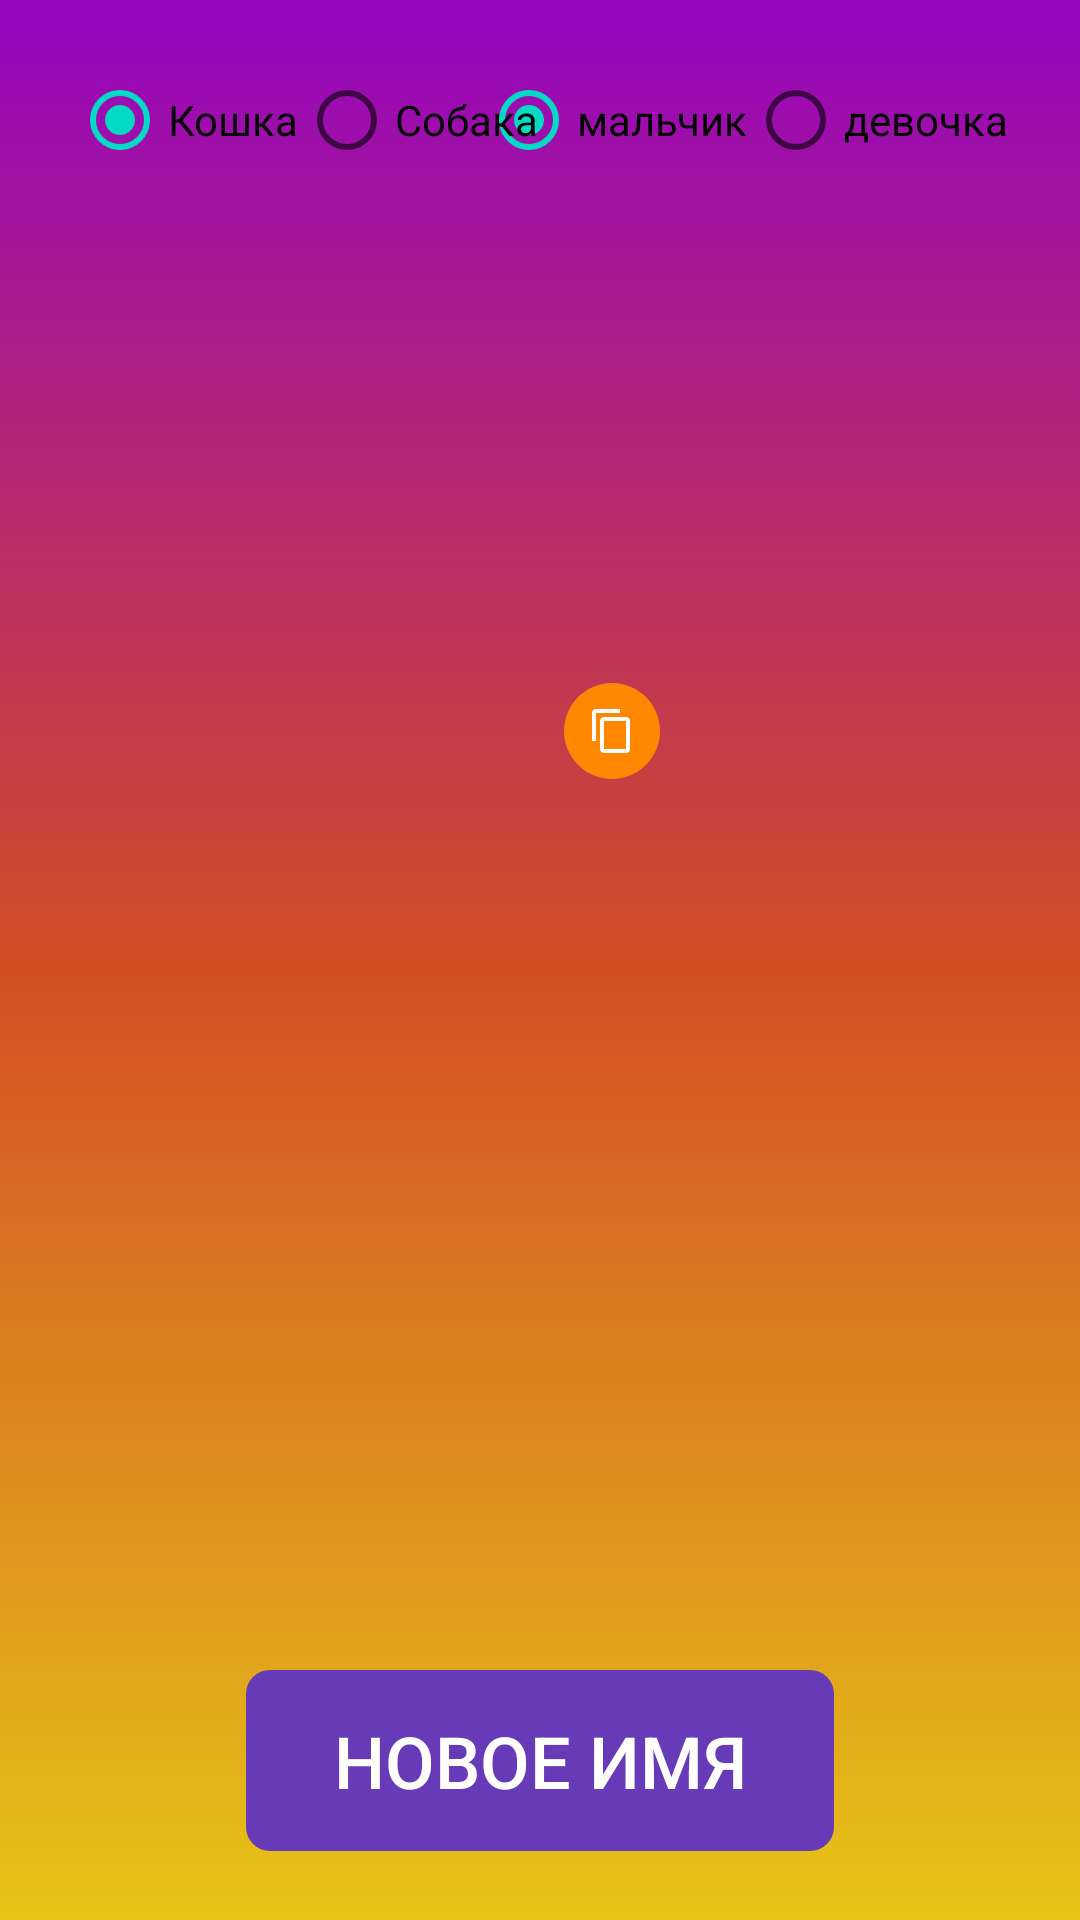

This screen was rendered from an Android layout file. Write that file and the resources it references.
<!-- AndroidManifest.xml: application theme AppTheme -->
<!-- res/layout/content.xml -->
<?xml version="1.0" encoding="utf-8"?>
<androidx.constraintlayout.widget.ConstraintLayout xmlns:android="http://schemas.android.com/apk/res/android"
    xmlns:app="http://schemas.android.com/apk/res-auto"
    xmlns:tools="http://schemas.android.com/tools"
    android:layout_width="match_parent"
    android:layout_height="match_parent"
    tools:context=".MainActivity">

    <RadioGroup
        android:id="@+id/radioGender"
        android:layout_width="wrap_content"
        android:layout_height="wrap_content"
        android:layout_marginTop="24dp"
        android:layout_marginEnd="24dp"
        android:orientation="horizontal"
        app:layout_constraintEnd_toEndOf="parent"
        app:layout_constraintHorizontal_bias="1.0"
        app:layout_constraintStart_toEndOf="@+id/radioAnimal"
        app:layout_constraintTop_toTopOf="parent">

        <RadioButton
            android:id="@+id/male"
            android:layout_width="wrap_content"
            android:layout_height="wrap_content"
            android:checked="true"
            android:text="@string/male" />

        <RadioButton
            android:id="@+id/female"
            android:layout_width="wrap_content"
            android:layout_height="wrap_content"
            android:text="@string/female" />
    </RadioGroup>

    <ImageView
        android:id="@+id/pets"
        android:layout_width="250dp"
        android:layout_height="250dp"
        android:visibility="invisible"
        app:layout_constraintBottom_toTopOf="@+id/btnPetName"
        app:layout_constraintEnd_toEndOf="parent"
        app:layout_constraintHorizontal_bias="0.496"
        app:layout_constraintStart_toStartOf="parent"
        app:layout_constraintTop_toBottomOf="@+id/petName"
        tools:ignore="ContentDescription"
        tools:src="@drawable/ic_kot" />

    <TextView
        android:id="@+id/petName"
        android:layout_width="wrap_content"
        android:layout_height="wrap_content"
        android:layout_marginTop="148dp"
        android:textColor="@android:color/holo_orange_dark"
        android:textSize="28sp"
        app:layout_constraintBottom_toTopOf="@+id/pets"
        app:layout_constraintEnd_toEndOf="parent"
        app:layout_constraintStart_toStartOf="parent"
        app:layout_constraintTop_toBottomOf="@+id/radioGender"
        tools:text="Васька!" />

    <ImageView
        android:id="@+id/imageView2"
        android:layout_width="32dp"
        android:layout_height="32dp"
        android:layout_marginStart="8dp"
        android:background="@drawable/button_oval"
        android:padding="8dp"
        android:src="@drawable/ic_baseline_content_copy_24"
        app:layout_constraintBottom_toBottomOf="@+id/petName"
        app:layout_constraintEnd_toEndOf="parent"
        app:layout_constraintHorizontal_bias="0.0"
        app:layout_constraintStart_toEndOf="@+id/petName"
        app:layout_constraintTop_toTopOf="@+id/petName"
        tools:ignore="ContentDescription" />

    <RadioGroup
        android:id="@+id/radioAnimal"
        android:layout_width="wrap_content"
        android:layout_height="wrap_content"
        android:layout_marginStart="24dp"
        android:layout_marginTop="24dp"
        android:orientation="horizontal"
        app:layout_constraintStart_toStartOf="parent"
        app:layout_constraintTop_toTopOf="parent">

        <RadioButton
            android:id="@+id/cat"
            android:layout_width="wrap_content"
            android:layout_height="wrap_content"
            android:checked="true"
            android:text="@string/cat" />

        <RadioButton
            android:id="@+id/dog"
            android:layout_width="wrap_content"
            android:layout_height="wrap_content"
            android:text="@string/dog" />
    </RadioGroup>

    <Button
        android:id="@+id/btnPetName"
        android:layout_width="200dp"
        android:layout_height="wrap_content"
        android:background="@drawable/button"
        android:padding="16dp"
        android:text="@string/gen_name"
        android:textColor="@android:color/white"
        android:textSize="24sp"
        app:layout_constraintBottom_toBottomOf="parent"
        app:layout_constraintEnd_toEndOf="parent"
        app:layout_constraintHorizontal_bias="0.5"
        app:layout_constraintStart_toStartOf="parent"
        app:layout_constraintTop_toBottomOf="@+id/pets" />

</androidx.constraintlayout.widget.ConstraintLayout>
<!-- resources referenced by this layout -->
<resources>
  <!-- drawable button (drawable) -->
  <?xml version="1.0" encoding="utf-8"?>
  <inset xmlns:android="http://schemas.android.com/apk/res/android"
      android:insetBottom="2dp"
      android:insetLeft="2dp"
      android:insetRight="2dp"
      android:insetTop="2dp">
      <ripple android:color="?attr/colorControlHighlight">
          <item>
              <shape android:shape="rectangle"
                  android:tint="#673AB7">
                  <corners android:radius="8dp"/>
              </shape>
          </item>
      </ripple>
  </inset>
  <!-- drawable button_oval (drawable) -->
  <?xml version="1.0" encoding="utf-8"?>
  <layer-list xmlns:android="http://schemas.android.com/apk/res/android">
  
      <item>
          <shape android:shape="oval">
              <solid android:color="@android:color/holo_orange_dark" />
          </shape>
      </item>
  
  </layer-list>
  <!-- drawable ic_baseline_content_copy_24 (drawable) -->
  <vector xmlns:android="http://schemas.android.com/apk/res/android"
      android:width="24dp"
      android:height="24dp"
      android:viewportWidth="24"
      android:viewportHeight="24">
      <path
          android:fillColor="@android:color/white"
          android:pathData="M16,1L4,1c-1.1,0 -2,0.9 -2,2v14h2L4,3h12L16,1zM19,5L8,5c-1.1,0 -2,0.9 -2,2v14c0,1.1 0.9,2 2,2h11c1.1,0 2,-0.9 2,-2L21,7c0,-1.1 -0.9,-2 -2,-2zM19,21L8,21L8,7h11v14z" />
  </vector>
  <!-- drawable ic_kot: vector/xml drawable (drawable, 102055 chars, omitted) -->
  <string name="cat">Кошка</string>
  <string name="dog">Собака</string>
  <string name="female">девочка</string>
  <string name="gen_name">Новое имя</string>
  <string name="male">мальчик</string>
  <style name="AppTheme" parent="Theme.AppCompat.Light.NoActionBar">
          
          <item name="colorPrimary">@color/colorPrimary</item>
          <item name="colorPrimaryDark">@color/colorPrimaryDark</item>
          <item name="colorAccent">@color/colorAccent</item>
          <item name="android:windowBackground">@drawable/background_gradient</item>
      </style>
  <!-- drawable background_gradient (drawable) -->
  <?xml version="1.0" encoding="utf-8"?>
  <shape xmlns:android="http://schemas.android.com/apk/res/android"
      android:shape="rectangle">
      <gradient
          android:angle="90"
          android:startColor="#E6C417"
          android:centerColor="#D34E25"
          android:endColor="#9504C0"
          android:type="linear" />
  </shape>
  <!-- not gathered from this repository: default colours our renderer supplied (Android Studio template values) -->
  <color name="colorPrimary">#FF6200EE</color>
  <color name="colorPrimaryDark">#FF3700B3</color>
  <color name="colorAccent">#FF03DAC5</color>
</resources>
